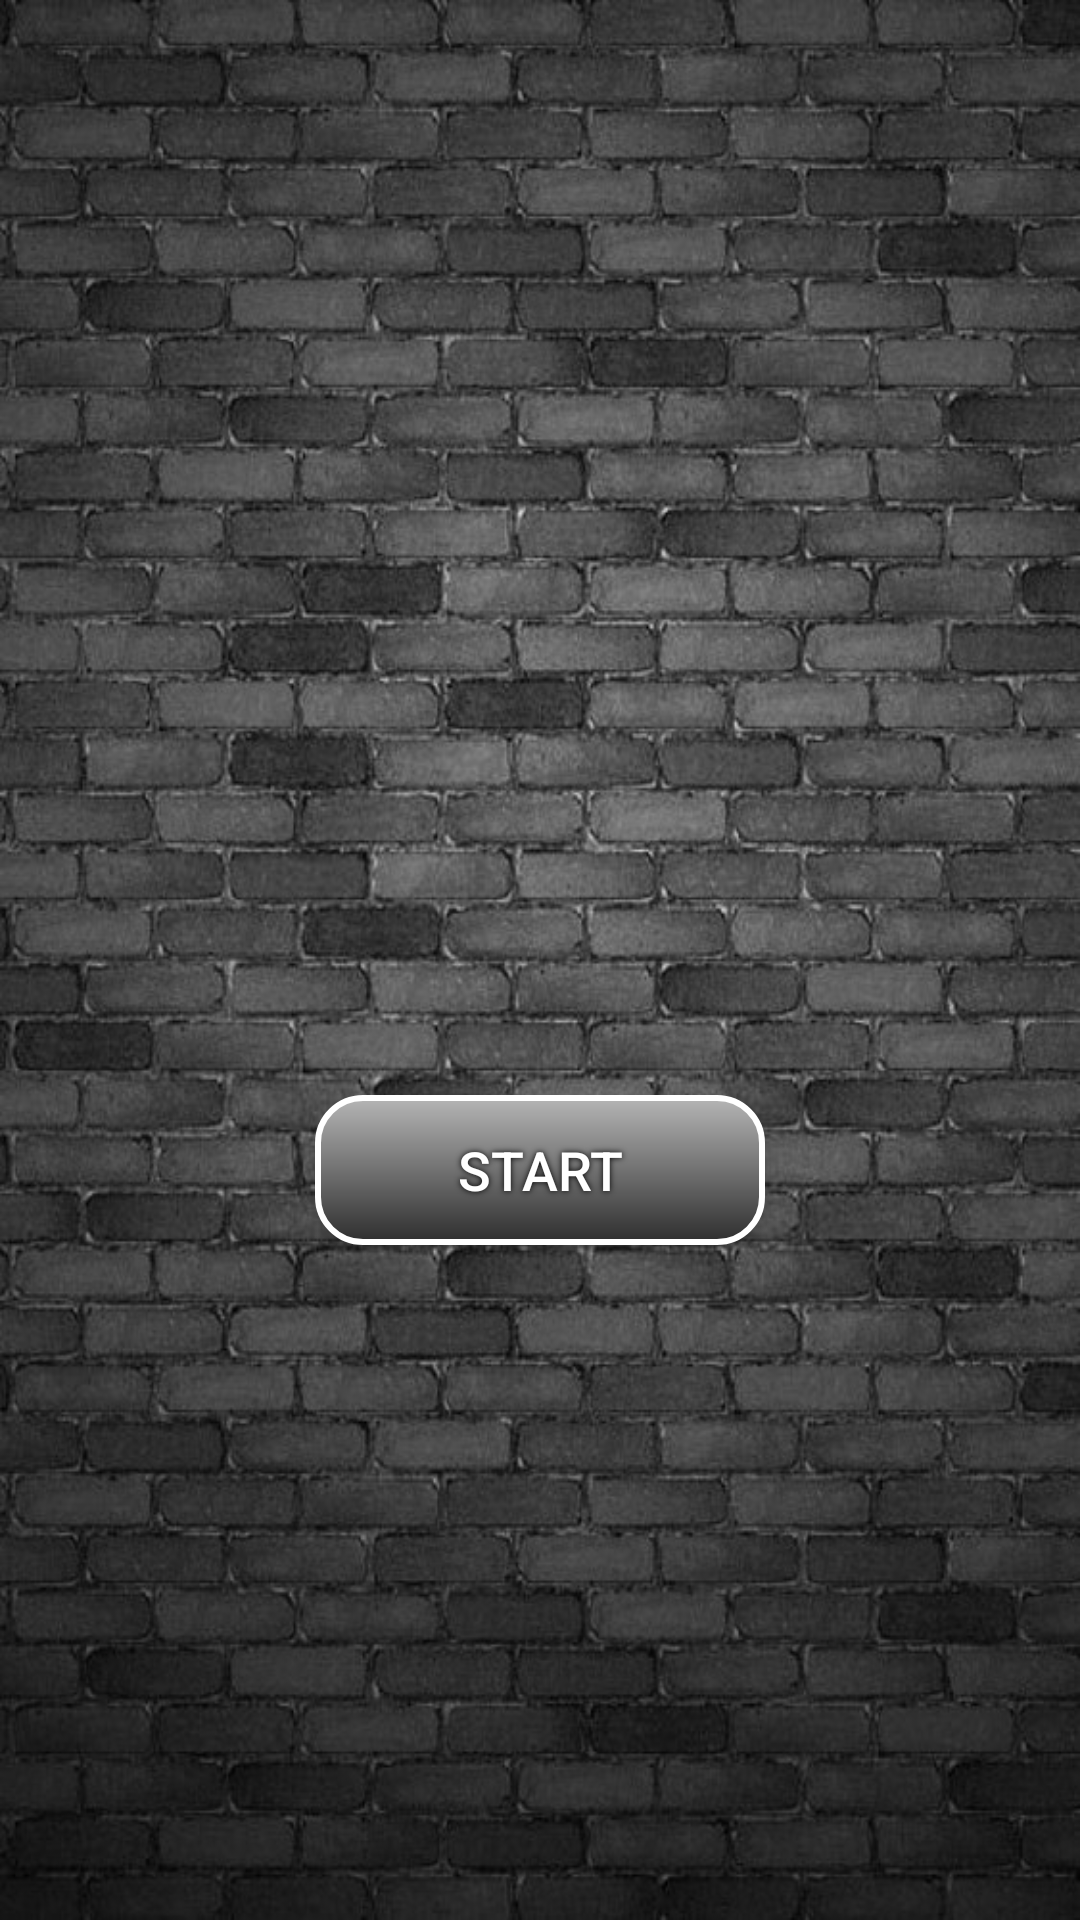

The Android layout XML behind this screen, and the referenced resources:
<!-- AndroidManifest.xml: application theme AppTheme -->
<!-- res/layout/pregame_layout.xml -->
<?xml version="1.0" encoding="utf-8"?>
<LinearLayout xmlns:android="http://schemas.android.com/apk/res/android"
    xmlns:tools="http://schemas.android.com/tools"
    android:layout_width="match_parent"
    android:layout_height="match_parent"
    android:background="@drawable/main_background"
    android:orientation="vertical"
    android:gravity="center"
    tools:context=".View.PregameActivity">

    <TextView
        android:id="@+id/pregame_instruction"
        android:layout_width="wrap_content"
        android:layout_height="wrap_content"
        android:textColor="@color/textViewColor"
        android:textSize="30sp"
        android:textAlignment="center"
        android:layout_marginHorizontal="@dimen/big_padding"/>

    <Button
        android:id="@+id/start_clicker"
        style="@style/buttonStandardStyle"
        android:layout_width="150dp"
        android:layout_height="50dp"
        android:layout_marginTop="100dp"
        android:text="@string/start" />
</LinearLayout>
<!-- resources referenced by this layout -->
<resources>
  <color name="textViewColor">#ffffff</color>
  <dimen name="big_padding">16dp</dimen>
  <!-- drawable main_background: jpg bitmap (drawable-v24, 164645 bytes) -->
  <string name="start" translatable="false">Start</string>
  <style name="buttonStandardStyle">
          <item name="android:textColor">@color/textViewColor</item>
          <item name="android:textSize">@dimen/button_text_size</item>
          <item name="android:shadowColor">#000000</item>
          <item name="android:shadowDx">0</item>
          <item name="android:shadowDy">0</item>
          <item name="android:shadowRadius">5</item>
          <item name="android:background">@drawable/buttonshape</item>
      </style>
  <style name="AppTheme" parent="Theme.AppCompat.Light.DarkActionBar">
          
          <item name="colorPrimary">@color/colorPrimary</item>
          <item name="colorPrimaryDark">@color/colorPrimaryDark</item>
          <item name="colorAccent">@color/colorAccent</item>
          <item name="windowActionBar">false</item>
          <item name="windowNoTitle">true</item>
      </style>
  <dimen name="button_text_size">18sp</dimen>
  <!-- drawable buttonshape (drawable) -->
  <?xml version="1.0" encoding="utf-8"?>
  <shape xmlns:android="http://schemas.android.com/apk/res/android"
      android:shape="rectangle">
      <corners android:radius="15dp" />
      <gradient
          android:angle="270"
          android:centerColor="#B5B5B5"
          android:centerX="0%"
          android:endColor="#2E2E2E"
          android:startColor="#FFFFFF"
          android:type="linear" />
      <padding
          android:bottom="0dp"
          android:left="0dp"
          android:right="0dp"
          android:top="0dp" />
      <stroke
          android:width="2dp"
          android:color="#FFFFFF" />
  </shape>
  <color name="colorPrimary">#37474f</color>
  <color name="colorPrimaryDark">#1c313a</color>
  <color name="colorAccent">#c1d5e0</color>
</resources>
